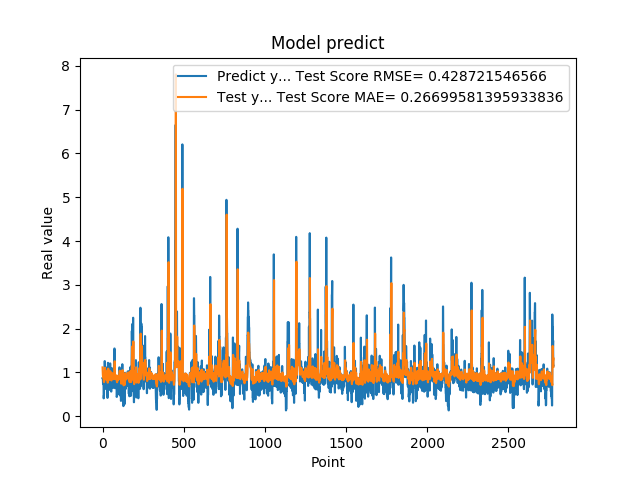

Source data for this figure (header and first rows):
8.723750114440917969e-01, 1.114405688247902759e+00
8.723750114440917969e-01, 9.794924098554542713e-01
8.355640172958374023e-01, 9.337390537886302022e-01
7.321749925613403320e-01, 9.227823435884229264e-01
7.321749925613403320e-01, 8.887903792139373316e-01
7.640249729156494141e-01, 8.779382883940326510e-01
7.640249729156494141e-01, 8.869541551324473527e-01
4.072830080986022949e-01, 8.903170759859952987e-01
4.752210080623625599e-01, 7.940119647382796186e-01
4.752210080623625599e-01, 7.778117418009821149e-01
8.781340122222900391e-01, 7.841219107169299374e-01
8.781340122222900391e-01, 8.923556662354478197e-01
7.414129972457885742e-01, 9.361049079389126559e-01
1.258002042770385520e+00, 8.959481148884380630e-01
1.258002042770385520e+00, 1.040274155705827042e+00
1.069700956344604492e+00, 1.106016240561687125e+00
1.069700956344604492e+00, 1.041292274956847397e+00
7.274609804153442383e-01, 1.018281901212700680e+00
7.892770171165466309e-01, 9.124801612578087306e-01
7.892770171165466309e-01, 8.936668912230177897e-01
6.237750053405761719e-01, 9.002544559283494063e-01
6.237750053405761719e-01, 8.537037640665572358e-01
6.914690136909484863e-01, 8.370736087677228543e-01
8.557710051536558948e-01, 8.554555906252647723e-01
8.557710051536558948e-01, 9.090351524327304755e-01
7.093830108642578125e-01, 9.269511084600948747e-01
7.093830108642578125e-01, 8.844370754427486325e-01
1.014547944068908691e+00, 8.691849516742498061e-01
1.115731000900268555e+00, 9.585498944279009503e-01
1.115731000900268555e+00, 1.026668195921060622e+00
4.182830154895783026e-01, 1.039069784334127222e+00
4.182830154895783026e-01, 8.308479450847391368e-01
1.002280950546264648e+00, 7.647202339721549391e-01
1.218860983848571777e+00, 9.223422073051340542e-01
1.218860983848571777e+00, 1.059607703006359758e+00
1.143296003341674805e+00, 1.087183494788119376e+00
1.143296003341674805e+00, 1.061190542623353883e+00
6.528189778327941895e-01, 1.051719292297331965e+00
6.746559739112854004e-01, 8.987189597762413884e-01
6.746559739112854004e-01, 8.537953151428995247e-01
6.009536385536193848e-01, 8.560141465387158810e-01
6.009536385536193848e-01, 8.360067427704431786e-01
6.694570183753967285e-01, 8.287140075013885721e-01
6.538079977035522461e-01, 8.471337748326768224e-01
6.538079977035522461e-01, 8.497817151250808276e-01
7.814120054244995117e-01, 8.482025506846204710e-01
7.814120054244995117e-01, 8.836481143800527516e-01
1.206303954124450906e+00, 8.971476140312042435e-01
8.469259738922119141e-01, 1.028055443495181187e+00
8.469259738922119141e-01, 9.636171069723505900e-01
8.286409974098205566e-01, 9.233551413756599935e-01
8.286409974098205566e-01, 9.179568358016862994e-01
6.482390165328979492e-01, 9.159651516353288780e-01
5.623700022697448730e-01, 8.644659828744458707e-01
5.623700022697448730e-01, 8.231293625025558613e-01
7.183309793472290039e-01, 8.147686808129567249e-01
7.183309793472290039e-01, 8.565861939035198658e-01
1.099647998809814453e+00, 8.726110753539364495e-01
9.541710019111632191e-01, 9.861033016759900294e-01
9.541710019111632191e-01, 9.847674893878369806e-01
7.290139794349670410e-01, 9.679046786798169988e-01
... 2,719 more rows
